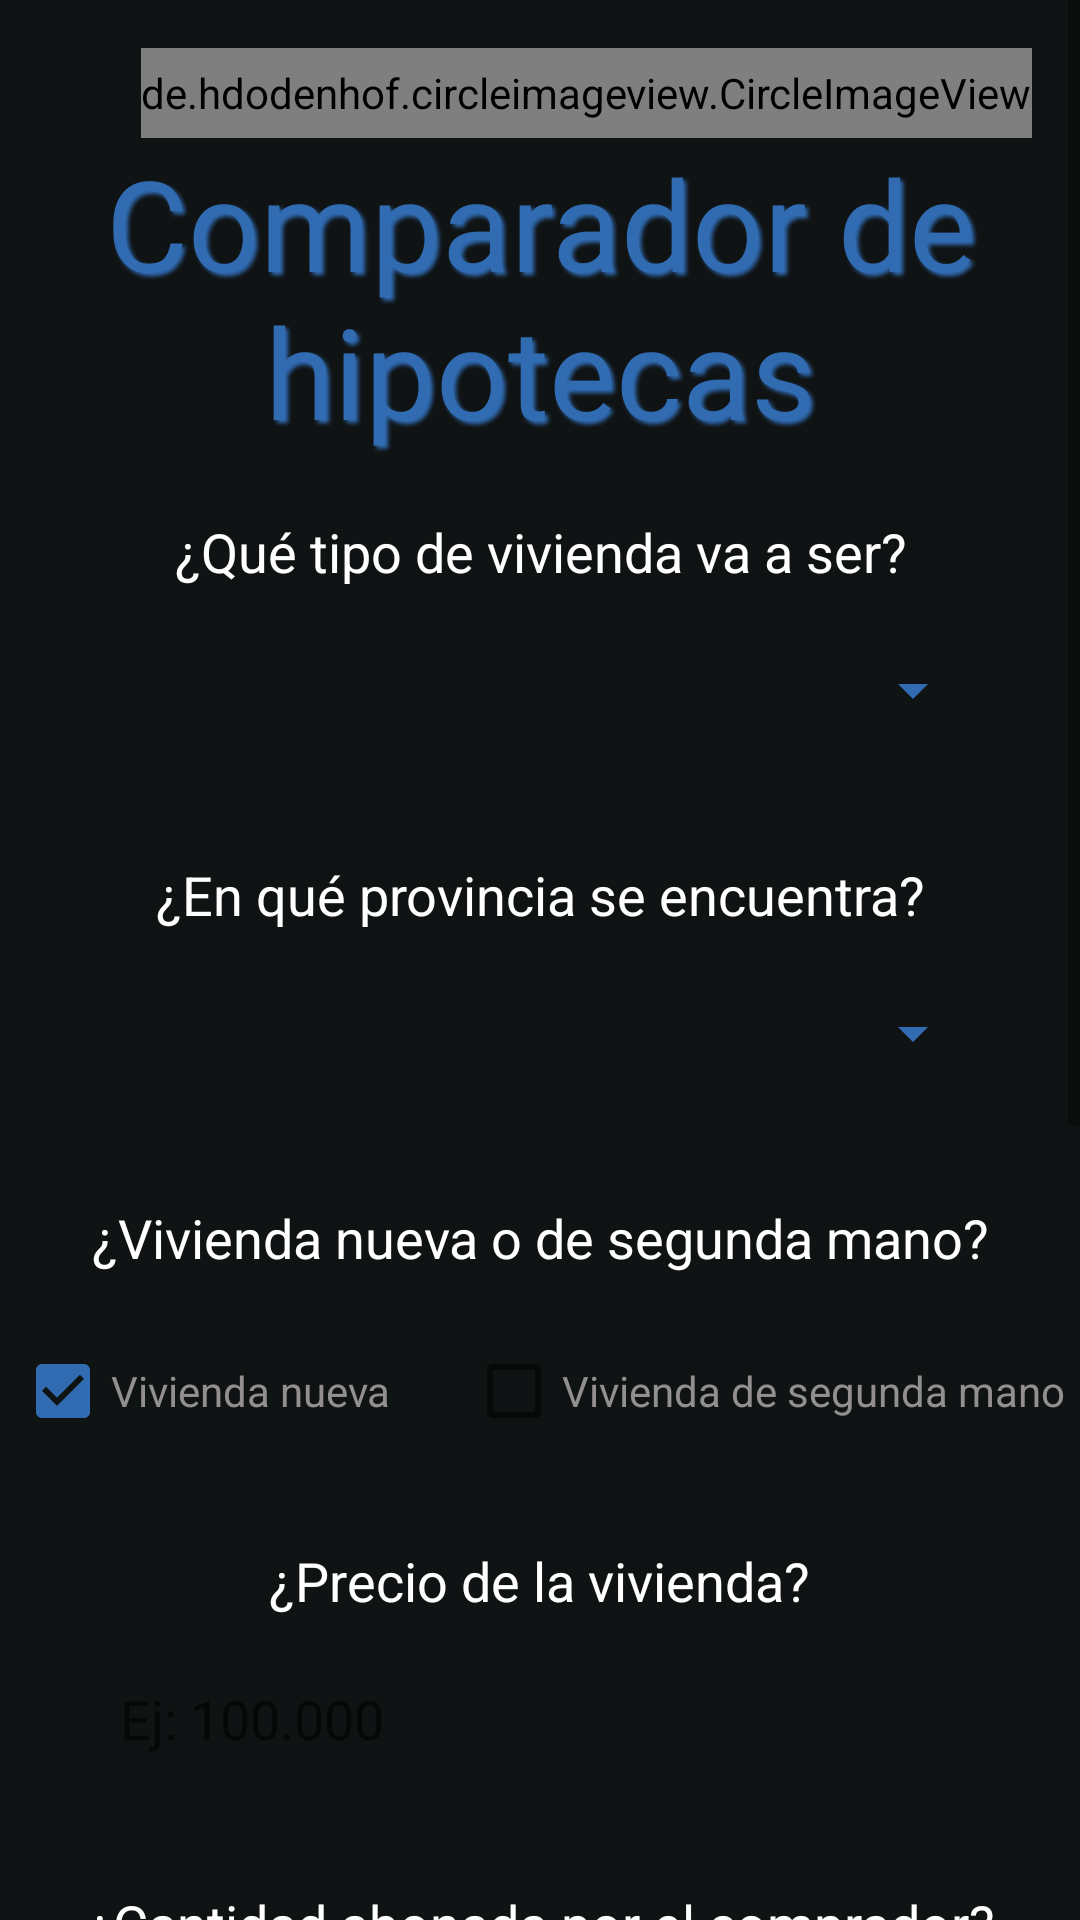

Produce the Android XML layout that renders to this screen, including the resource entries it uses.
<!-- AndroidManifest.xml: application theme Theme.MiHipotecaApp -->
<!-- res/layout/activity_comparar_nueva_hipoteca.xml -->
<?xml version="1.0" encoding="utf-8"?>
<ScrollView
    xmlns:android="http://schemas.android.com/apk/res/android"
    xmlns:app="http://schemas.android.com/apk/res-auto"
    xmlns:tools="http://schemas.android.com/tools"
    android:layout_width="match_parent"
    android:layout_height="match_parent"
    android:background="@color/background_aplicacion"
    tools:context=".SimularHipoteca.CompararNuevaHipoteca">
    <LinearLayout
        android:layout_width="match_parent"
        android:layout_height="wrap_content"
        android:orientation="vertical">

        <de.hdodenhof.circleimageview.CircleImageView
            android:id="@+id/close_icon"
            android:layout_width="wrap_content"
            android:layout_height="30dp"
            android:layout_gravity="right"
            android:layout_marginTop="16dp"
            android:layout_marginEnd="16dp"
            android:src="@drawable/close_icon"
            app:layout_constraintEnd_toEndOf="parent"
            app:layout_constraintTop_toTopOf="parent" />
        <TextView
            android:id="@+id/textView21"
            android:layout_width="wrap_content"
            android:layout_height="wrap_content"
            android:layout_gravity="center"
            android:text="@string/label_comparador_hipotecas"
            android:textAlignment="center"
            android:textSize="42sp"
            android:fontFamily="@font/text_bold"
            android:textColor="@color/titulo2"
            android:shadowColor="@color/dark_blue"
            android:shadowDx="3"
            android:shadowDy="3"
            android:shadowRadius="3"            app:layout_constraintEnd_toEndOf="parent"
            app:layout_constraintStart_toStartOf="parent"
            app:layout_constraintTop_toTopOf="parent" />

        <TextView
            android:id="@+id/textView3"
            android:layout_width="match_parent"
            android:layout_height="wrap_content"
            android:layout_marginTop="20dp"
            android:text="@string/label_tipo_de_vivienda"
            android:textAlignment="center"
            android:textColor="@color/text_color"
            android:textSize="18sp"
            app:layout_constraintEnd_toEndOf="parent"
            app:layout_constraintStart_toStartOf="parent"
            app:layout_constraintTop_toBottomOf="@+id/textView21" />

        <Spinner
            android:id="@+id/sp_tipo_vivienda"
            android:layout_width="297dp"
            android:layout_height="48dp"
            android:layout_gravity="center"
            android:layout_marginTop="10dp"
            android:backgroundTint="@color/color_btn"
            app:layout_constraintEnd_toEndOf="parent"
            app:layout_constraintStart_toStartOf="parent"
            app:layout_constraintTop_toBottomOf="@+id/textView3" />


        <TextView
            android:id="@+id/textView5"
            android:layout_width="400dp"
            android:layout_height="wrap_content"
            android:layout_gravity="center"
            android:layout_marginTop="32dp"
            android:text="@string/label_combobox_comunidad"
            android:textAlignment="center"
            android:textColor="@color/text_color"
            android:textSize="18sp"
            app:layout_constraintEnd_toEndOf="parent"
            app:layout_constraintHorizontal_bias="1.0"
            app:layout_constraintStart_toStartOf="parent"
            app:layout_constraintTop_toBottomOf="@+id/sp_tipo_vivienda" />

        <Spinner
            android:id="@+id/sp_comunidad_comparador"
            android:layout_width="297dp"
            android:layout_height="48dp"
            android:layout_marginTop="10dp"
            android:layout_gravity="center"
            android:textColor="@color/text_color"
            android:backgroundTint="@color/color_btn"
            app:layout_constraintEnd_toEndOf="parent"
            app:layout_constraintStart_toStartOf="parent"
            app:layout_constraintTop_toBottomOf="@+id/textView5" />

        <TextView
            android:id="@+id/textView6"
            android:layout_width="wrap_content"
            android:layout_height="wrap_content"
            android:layout_gravity="center"
            android:layout_marginTop="32dp"
            android:text="@string/label_viv_nueva_seg_mano"
            android:textAlignment="center"
            android:textColor="@color/text_color"
            android:textSize="18sp"
            app:layout_constraintEnd_toEndOf="parent"
            app:layout_constraintStart_toStartOf="parent"
            app:layout_constraintTop_toBottomOf="@+id/sp_comunidad_comparador" />

        <LinearLayout
            android:id="@+id/linearLayout3"
            android:layout_width="match_parent"
            android:layout_height="wrap_content"
            app:layout_constraintEnd_toEndOf="parent"
            app:layout_constraintStart_toStartOf="parent"
            android:gravity="center"
            app:layout_constraintTop_toBottomOf="@+id/textView6">

            <CheckBox
                android:id="@+id/checkBox_vivienda_nueva"
                android:layout_width="wrap_content"
                android:layout_height="wrap_content"
                android:layout_marginTop="10dp"
                android:textColor="@color/grey_color"
                android:checked="true"
                android:text="@string/label_viv_nueva" />

            <CheckBox
                android:id="@+id/checkBox_vivienda_seg_mano"
                android:layout_width="wrap_content"
                android:layout_height="wrap_content"
                android:layout_marginLeft="25dp"
                android:textColor="@color/grey_color"
                android:layout_marginTop="10dp"
                android:checked="false"
                android:text="@string/label_viv_seg_mano" />
        </LinearLayout>

        <TextView
            android:id="@+id/textView7"
            android:layout_width="wrap_content"
            android:layout_height="wrap_content"
            android:layout_gravity="center"
            android:text="@string/label_precio_vivienda"
            android:textAlignment="center"
            android:textSize="18sp"
            android:layout_marginTop="32dp"
            android:textColor="@color/text_color"
            app:layout_constraintEnd_toEndOf="parent"
            app:layout_constraintStart_toStartOf="parent"
            app:layout_constraintTop_toBottomOf="@+id/linearLayout3" />

        <EditText
            android:id="@+id/edit_precio_vivienda_comp"
            android:layout_width="300dp"
            android:layout_height="48sp"
            android:paddingLeft="10dp"
            android:layout_gravity="center"
            android:background="@drawable/rounded_edit_text"
            android:fontFamily="@font/allerta"
            android:hint="Ej: 100.000 "
            android:layout_marginTop="10dp"
            android:textColor="@color/black"
            android:inputType="number|numberDecimal"
            android:text=""
            app:layout_constraintEnd_toEndOf="parent"
            app:layout_constraintStart_toStartOf="parent"
            app:layout_constraintTop_toBottomOf="@+id/textView7" />

        <TextView
            android:layout_width="wrap_content"
            android:layout_height="wrap_content"
            android:layout_gravity="center"
            android:text="@string/label_cantidad_abonada"
            android:textAlignment="center"
            android:textColor="@color/text_color"
            android:layout_marginTop="32dp"
            android:textSize="18sp"
            app:layout_constraintTop_toBottomOf="@+id/edit_precio_vivienda_comp" />

        <EditText
            android:id="@+id/edit_cant_abonada_comp"
            android:layout_width="300dp"
            android:layout_height="48dp"
            android:paddingLeft="10dp"
            android:layout_gravity="center"
            android:layout_marginTop="10dp"
            android:background="@drawable/rounded_edit_text"
            android:fontFamily="@font/allerta"
            android:hint="Ej: 30.000 "
            android:textColor="@color/black"
            android:inputType="numberDecimal"
            android:text="" />

        <TextView
            android:id="@+id/textView9"
            android:layout_width="wrap_content"
            android:layout_height="wrap_content"
            android:layout_gravity="center"
            android:layout_marginTop="32dp"
            android:textAlignment="center"
            android:textColor="@color/text_color"
            android:text="@string/label_plazo_prestamo_a_pagar"
            android:textSize="18sp" />

        <EditText
            android:id="@+id/edit_plazo_pagar_comp"
            android:layout_width="300dp"
            android:layout_height="48dp"
            android:paddingLeft="10dp"
            android:background="@drawable/rounded_edit_text"
            android:fontFamily="@font/allerta"
            android:layout_marginTop="10dp"
            android:hint="Ej: 30 "
            android:textColor="@color/black"
            android:layout_gravity="center"
            android:inputType="number"
            android:text="" />

        <TextView
            android:layout_width="wrap_content"
            android:layout_height="wrap_content"
            android:layout_gravity="center"
            android:textColor="@color/text_color"
            android:layout_marginTop="32dp"
            android:text="@string/label_ingresos"
            android:textSize="18sp" />

        <EditText
            android:id="@+id/edit_ingresos_mensuales"
            android:layout_width="300dp"
            android:layout_height="48dp"
            android:paddingLeft="10dp"
            android:background="@drawable/rounded_edit_text"
            android:fontFamily="@font/allerta"
            android:layout_marginTop="10dp"
            android:hint="Ej: 2.000 "
            android:textColor="@color/black"
            android:layout_gravity="center"
            android:inputType="number"
            android:text="" />
        <LinearLayout
            android:layout_width="wrap_content"
            android:layout_height="match_parent"
            android:orientation="horizontal">



            <Switch
                android:id="@+id/switch_detalle"
                android:layout_width="100dp"
                android:layout_height="wrap_content"
                android:layout_marginTop="20dp"
                android:layout_marginEnd="10dp"
                />

            <TextView
                android:layout_width="match_parent"
                android:textColor="@color/text_color"
                android:layout_height="wrap_content"
                android:text="@string/label_ofertas_con_detalle"
                android:layout_marginTop="20dp"/>

        </LinearLayout>

        <Button
            android:layout_marginTop="32dp"
            android:id="@+id/btn_comparar_hipoteca"
            android:layout_width="250dp"
            android:layout_gravity="center"
            android:layout_height="wrap_content"
            android:layout_marginBottom="24dp"
            android:background="@drawable/btn_bordes_redondos"
            android:text="@string/txt_btn_comparar_hipoteca"/>
    </LinearLayout>
</ScrollView>
<!-- resources referenced by this layout -->
<resources>
  <color name="background_aplicacion">#101313</color>
  <color name="black">#FF000000</color>
  <color name="color_btn">#316CB3</color>
  <color name="dark_blue">#316CB3</color>
  <color name="grey_color">#918F8F</color>
  <color name="text_color">#FFFFFFFF</color>
  <color name="titulo2">#316CB3</color>
  <!-- drawable btn_bordes_redondos (drawable) -->
  <?xml version="1.0" encoding="utf-8"?>
  <selector xmlns:android="http://schemas.android.com/apk/res/android" >
      <item >
          <shape android:shape="rectangle"  >
              <corners android:radius="15dip" />
              <solid android:color="@color/purple_700"/>
          </shape>
      </item>
  </selector>
  <!-- drawable close_icon (drawable) -->
  <vector android:height="32dp" android:tint="@color/color_btn"
      android:viewportHeight="24" android:viewportWidth="24"
      android:width="32dp" xmlns:android="http://schemas.android.com/apk/res/android">
      <path android:fillColor="@android:color/white" android:pathData="M19,6.41L17.59,5 12,10.59 6.41,5 5,6.41 10.59,12 5,17.59 6.41,19 12,13.41 17.59,19 19,17.59 13.41,12z"/>
  </vector>
  <string name="label_cantidad_abonada">¿Cantidad abonada por el comprador?</string>
  <string name="label_combobox_comunidad">¿En qué provincia se encuentra?</string>
  <string name="label_comparador_hipotecas">Comparador de hipotecas</string>
  <string name="label_ingresos">Ingresos mensuales:</string>
  <string name="label_ofertas_con_detalle">Obtener mejores ofertas con detalle</string>
  <string name="label_plazo_prestamo_a_pagar">¿Plazo a pagar de préstamo? (en años)</string>
  <string name="label_precio_vivienda">¿Precio de la vivienda?</string>
  <string name="label_tipo_de_vivienda">¿Qué tipo de vivienda va a ser?</string>
  <string name="label_viv_nueva">Vivienda nueva</string>
  <string name="label_viv_nueva_seg_mano">¿Vivienda nueva o de segunda mano?</string>
  <string name="label_viv_seg_mano">Vivienda de segunda mano</string>
  <string name="txt_btn_comparar_hipoteca">COMPARAR HIPOTECA</string>
  <style name="Theme.MiHipotecaApp" parent="Theme.MaterialComponents.DayNight.NoActionBar">
          
          <item name="colorPrimary">@color/dark_blue</item>
          <item name="colorPrimaryVariant">@color/purple_700</item>
          <item name="colorOnPrimary">@color/white</item>
          
          <item name="colorSecondary">@color/teal_200</item>
          <item name="colorSecondaryVariant">@color/teal_700</item>
          <item name="colorOnSecondary">@color/black</item>
          
          <item name="android:statusBarColor">?attr/colorPrimaryVariant</item>
          
      </style>
  <color name="purple_700">#2F3333</color>
  <color name="white">#FFFFFFFF</color>
  <color name="teal_200">#316CB3</color>
  <color name="teal_700">#316CB3</color>
</resources>
